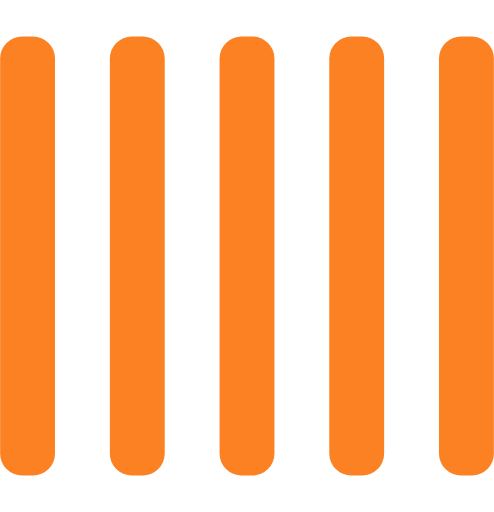
t = 0.00 s
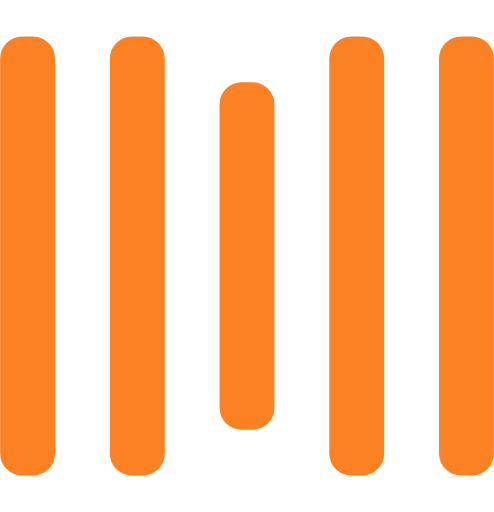
t = 0.25 s
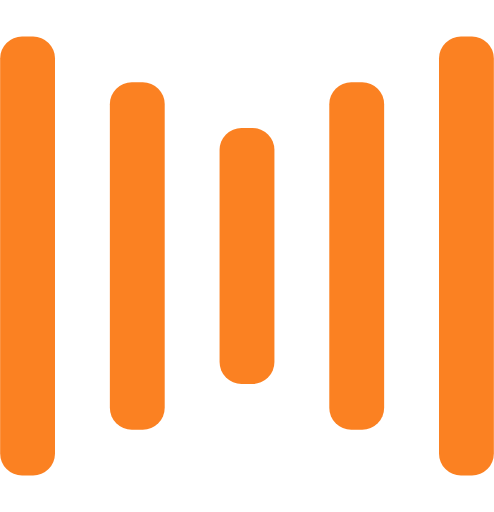
t = 0.50 s
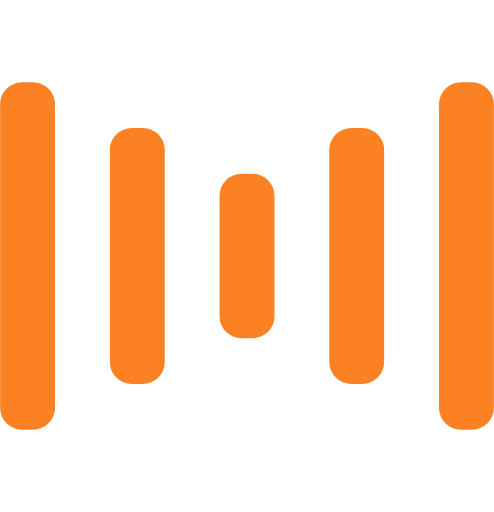
t = 0.75 s
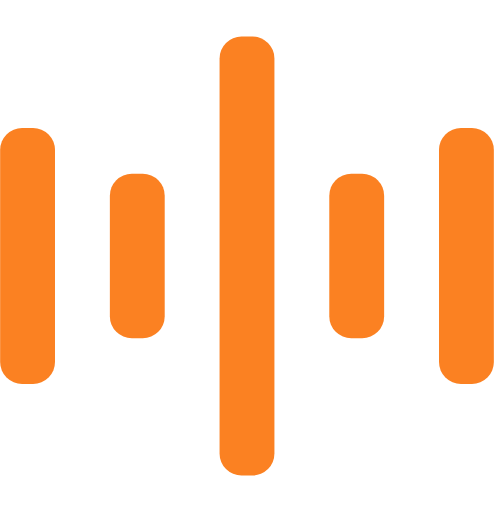
t = 1.00 s
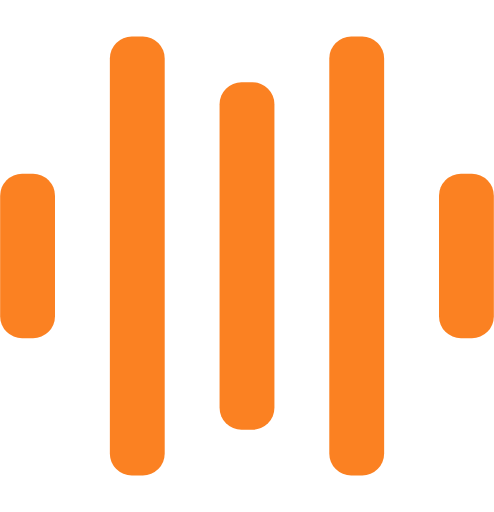
t = 1.25 s

The animated SVG that drew these frames (rendered in a browser with its animation timeline set to each time). Animation: 10 SMIL elements (animate=10); one cycle of 1.50 s, repeats indefinitely.

<svg width="135" height="140" viewBox="0 0 135 140" xmlns="http://www.w3.org/2000/svg" fill="#fb8122">
    <rect y="10" width="15" height="120" rx="6">
        <animate attributeName="height"
             begin="0.5s" dur="1s"
             values="120;110;100;90;80;70;60;50;40;140;120" calcMode="linear"
             repeatCount="indefinite" />
        <animate attributeName="y"
             begin="0.5s" dur="1s"
             values="10;15;20;25;30;35;40;45;50;0;10" calcMode="linear"
             repeatCount="indefinite" />
    </rect>
    <rect x="30" y="10" width="15" height="120" rx="6">
        <animate attributeName="height"
             begin="0.25s" dur="1s"
             values="120;110;100;90;80;70;60;50;40;140;120" calcMode="linear"
             repeatCount="indefinite" />
        <animate attributeName="y"
             begin="0.25s" dur="1s"
             values="10;15;20;25;30;35;40;45;50;0;10" calcMode="linear"
             repeatCount="indefinite" />
    </rect>
    <rect x="60" width="15" height="140" rx="6">
        <animate attributeName="height"
             begin="0s" dur="1s"
             values="120;110;100;90;80;70;60;50;40;140;120" calcMode="linear"
             repeatCount="indefinite" />
        <animate attributeName="y"
             begin="0s" dur="1s"
             values="10;15;20;25;30;35;40;45;50;0;10" calcMode="linear"
             repeatCount="indefinite" />
    </rect>
    <rect x="90" y="10" width="15" height="120" rx="6">
        <animate attributeName="height"
             begin="0.25s" dur="1s"
             values="120;110;100;90;80;70;60;50;40;140;120" calcMode="linear"
             repeatCount="indefinite" />
        <animate attributeName="y"
             begin="0.25s" dur="1s"
             values="10;15;20;25;30;35;40;45;50;0;10" calcMode="linear"
             repeatCount="indefinite" />
    </rect>
    <rect x="120" y="10" width="15" height="120" rx="6">
        <animate attributeName="height"
             begin="0.5s" dur="1s"
             values="120;110;100;90;80;70;60;50;40;140;120" calcMode="linear"
             repeatCount="indefinite" />
        <animate attributeName="y"
             begin="0.5s" dur="1s"
             values="10;15;20;25;30;35;40;45;50;0;10" calcMode="linear"
             repeatCount="indefinite" />
    </rect>
</svg>
